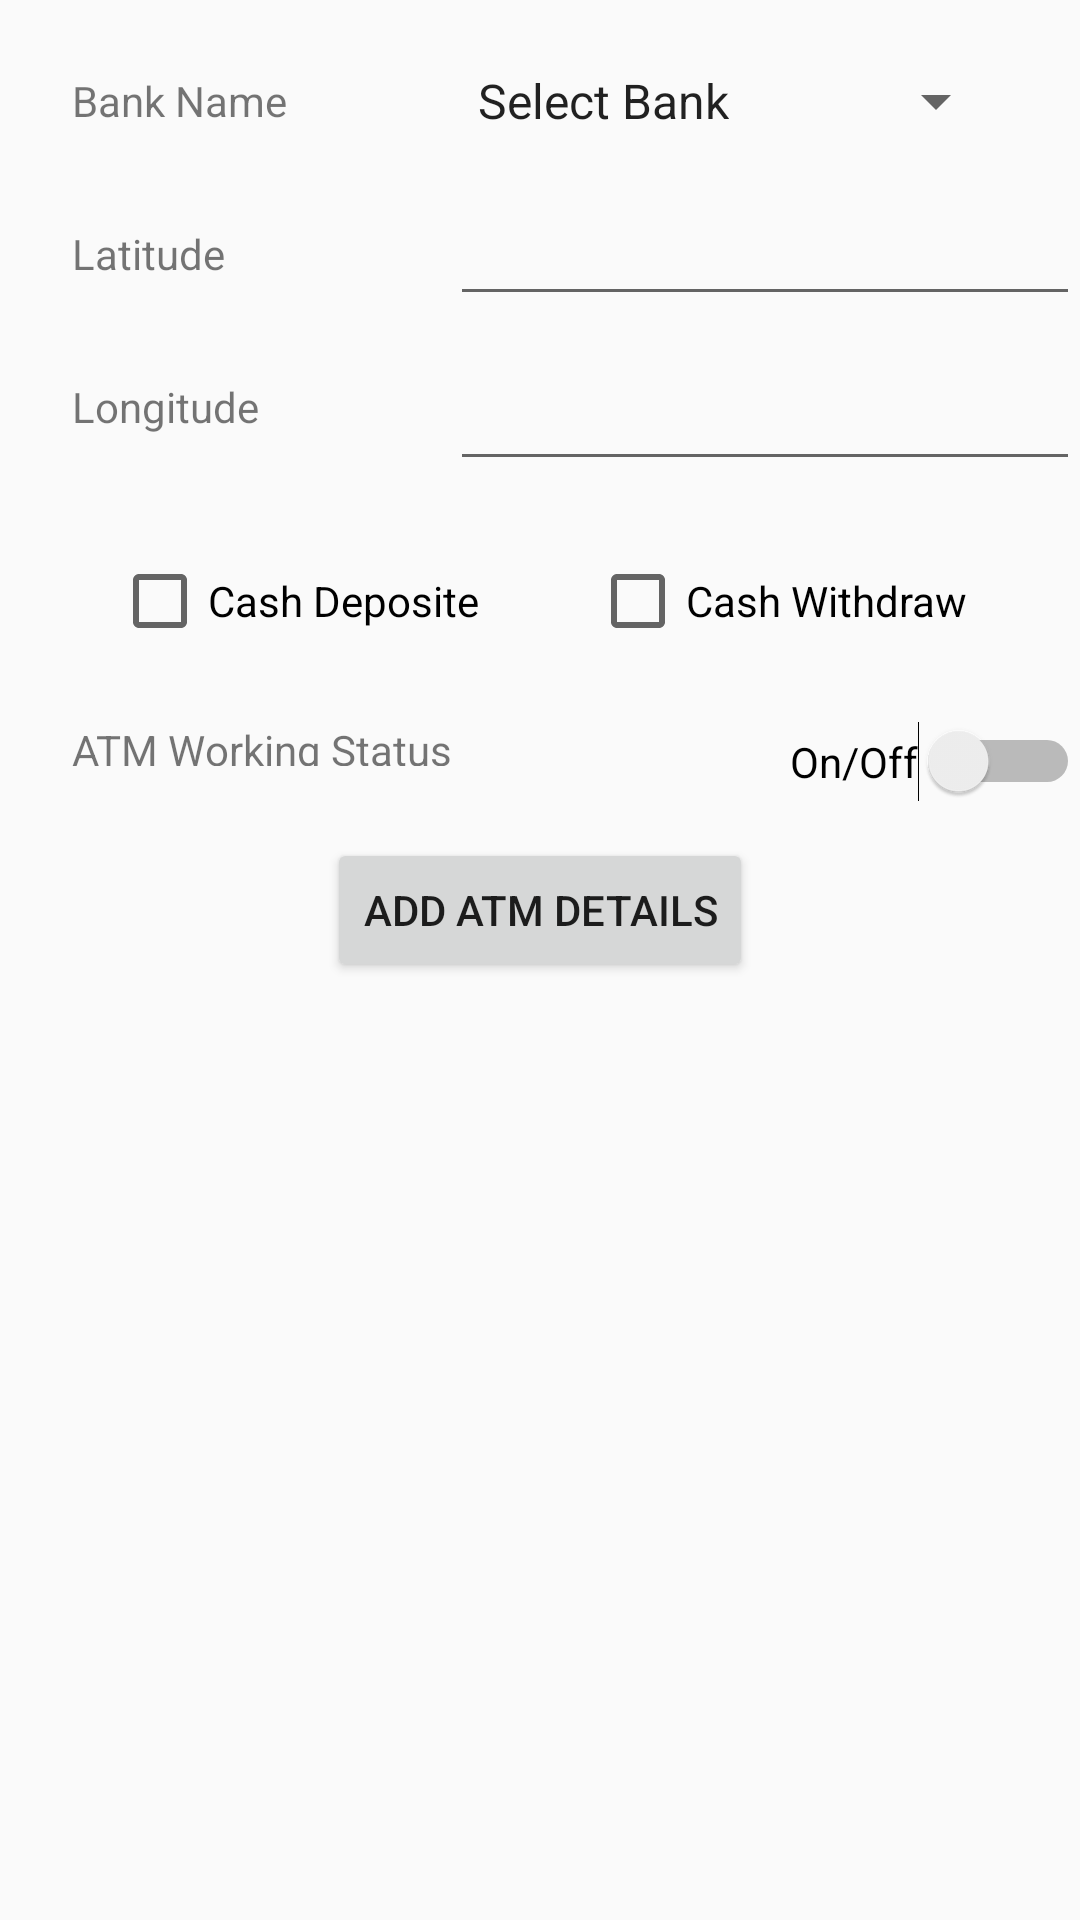

Layout XML and referenced resources for this Android screen:
<!-- AndroidManifest.xml: application theme AppTheme -->
<!-- res/layout/activity_edit.xml -->
<?xml version="1.0" encoding="utf-8"?>
<android.support.constraint.ConstraintLayout xmlns:android="http://schemas.android.com/apk/res/android"
    xmlns:app="http://schemas.android.com/apk/res-auto"
    xmlns:tools="http://schemas.android.com/tools"
    android:layout_width="match_parent"
    android:layout_height="match_parent"
    tools:context=".EditActivity">

    <TextView
        android:id="@+id/textView"
        android:layout_width="wrap_content"
        android:layout_height="wrap_content"
        android:layout_marginStart="24dp"
        android:layout_marginTop="24dp"
        android:text="@string/bank_name"
        app:layout_constraintEnd_toStartOf="@+id/spinnerBank"
        app:layout_constraintHorizontal_bias="0.5"
        app:layout_constraintHorizontal_chainStyle="spread_inside"
        app:layout_constraintStart_toStartOf="parent"
        app:layout_constraintTop_toTopOf="parent" />

    <Spinner
        android:id="@+id/spinnerBank"
        android:layout_width="wrap_content"
        android:layout_height="wrap_content"
        android:layout_marginEnd="24dp"
        android:entries="@array/bank"
        app:layout_constraintBottom_toBottomOf="@+id/textView"
        app:layout_constraintEnd_toEndOf="parent"
        app:layout_constraintHorizontal_bias="0.5"
        app:layout_constraintStart_toEndOf="@+id/textView"
        app:layout_constraintTop_toTopOf="@+id/textView" />

    <TextView
        android:id="@+id/textView2"
        android:layout_width="wrap_content"
        android:layout_height="wrap_content"
        android:layout_marginStart="24dp"
        android:layout_marginTop="32dp"
        android:layout_marginEnd="24dp"
        android:text="@string/latitude"
        app:layout_constraintEnd_toStartOf="@+id/latitude"
        app:layout_constraintHorizontal_bias="0.5"
        app:layout_constraintHorizontal_chainStyle="spread_inside"
        app:layout_constraintStart_toStartOf="parent"
        app:layout_constraintTop_toBottomOf="@+id/textView" />

    <EditText
        android:id="@+id/latitude"
        android:layout_width="wrap_content"
        android:layout_height="wrap_content"
        android:ems="10"
        android:inputType="numberDecimal"
        app:layout_constraintBottom_toBottomOf="@+id/textView2"
        app:layout_constraintEnd_toEndOf="parent"
        app:layout_constraintHorizontal_bias="0.5"
        app:layout_constraintStart_toEndOf="@+id/textView2"
        app:layout_constraintTop_toTopOf="@+id/textView2" />

    <TextView
        android:id="@+id/textView4"
        android:layout_width="wrap_content"
        android:layout_height="wrap_content"
        android:layout_marginStart="24dp"
        android:layout_marginTop="32dp"
        android:text="@string/longitude"
        app:layout_constraintEnd_toStartOf="@+id/longitude"
        app:layout_constraintHorizontal_bias="0.5"
        app:layout_constraintHorizontal_chainStyle="spread_inside"
        app:layout_constraintStart_toStartOf="parent"
        app:layout_constraintTop_toBottomOf="@+id/textView2" />

    <EditText
        android:id="@+id/longitude"
        android:layout_width="wrap_content"
        android:layout_height="wrap_content"
        android:layout_marginTop="8dp"
        android:ems="10"
        android:inputType="numberDecimal"
        app:layout_constraintBottom_toBottomOf="@+id/textView4"
        app:layout_constraintEnd_toEndOf="parent"
        app:layout_constraintHorizontal_bias="0.5"
        app:layout_constraintStart_toEndOf="@+id/textView4"
        app:layout_constraintTop_toTopOf="@+id/textView4" />

    <CheckBox
        android:id="@+id/diposite"
        android:layout_width="wrap_content"
        android:layout_height="wrap_content"
        android:layout_marginTop="24dp"
        android:text="@string/cash_deposit"
        app:layout_constraintEnd_toStartOf="@+id/withdraw"
        app:layout_constraintHorizontal_bias="0.5"
        app:layout_constraintStart_toStartOf="parent"
        app:layout_constraintTop_toBottomOf="@+id/longitude" />

    <CheckBox
        android:id="@+id/withdraw"
        android:layout_width="wrap_content"
        android:layout_height="wrap_content"
        android:text="@string/cash_withdraw"
        app:layout_constraintEnd_toEndOf="parent"
        app:layout_constraintHorizontal_bias="0.5"
        app:layout_constraintStart_toEndOf="@+id/diposite"
        app:layout_constraintTop_toTopOf="@+id/diposite" />

    <Switch
        android:id="@+id/on_off"
        android:layout_width="wrap_content"
        android:layout_height="wrap_content"
        android:text="@string/on_off"
        app:layout_constraintEnd_toEndOf="parent"
        app:layout_constraintHorizontal_bias="0.5"
        app:layout_constraintStart_toEndOf="@+id/textView5"
        app:layout_constraintTop_toTopOf="@+id/textView5" />

    <TextView
        android:id="@+id/textView5"
        android:layout_width="wrap_content"
        android:layout_height="15dp"
        android:layout_marginStart="24dp"
        android:layout_marginTop="24dp"
        android:text="@string/atm_work"
        app:layout_constraintEnd_toStartOf="@+id/on_off"
        app:layout_constraintHorizontal_bias="0.5"
        app:layout_constraintHorizontal_chainStyle="spread_inside"
        app:layout_constraintStart_toStartOf="parent"
        app:layout_constraintTop_toBottomOf="@+id/diposite" />

    <Button
        android:id="@+id/submit"
        android:layout_width="wrap_content"
        android:layout_height="wrap_content"
        android:layout_marginStart="8dp"
        android:layout_marginTop="24dp"
        android:layout_marginEnd="8dp"
        android:text="@string/add_new"
        app:layout_constraintEnd_toEndOf="parent"
        app:layout_constraintStart_toStartOf="parent"
        app:layout_constraintTop_toBottomOf="@+id/textView5" />
</android.support.constraint.ConstraintLayout>
<!-- resources referenced by this layout -->
<resources>
  <string-array name="bank">
          <item>Select Bank</item>
          <item>SBI</item>
          <item>IDBI</item>
          <item>ICICI</item>
          <item>HDFC</item>
          <item>Koatak Mahindra</item>
      </string-array>
  <string name="add_new">Add ATM Details</string>
  <string name="atm_work">ATM Working Status</string>
  <string name="bank_name">Bank Name</string>
  <string name="cash_deposit">Cash Deposite</string>
  <string name="cash_withdraw">Cash Withdraw</string>
  <string name="latitude">Latitude</string>
  <string name="longitude">Longitude</string>
  <string name="on_off">On/Off</string>
  <style name="AppTheme" parent="Theme.AppCompat.Light.DarkActionBar">
          
          <item name="colorPrimary">@color/colorPrimary</item>
          <item name="colorPrimaryDark">@color/colorPrimaryDark</item>
          <item name="colorAccent">@color/colorAccent</item>
      </style>
  <!-- not gathered from this repository: default colours our renderer supplied (Android Studio template values) -->
  <color name="colorPrimary">#FF6200EE</color>
  <color name="colorPrimaryDark">#FF3700B3</color>
  <color name="colorAccent">#FF03DAC5</color>
</resources>
